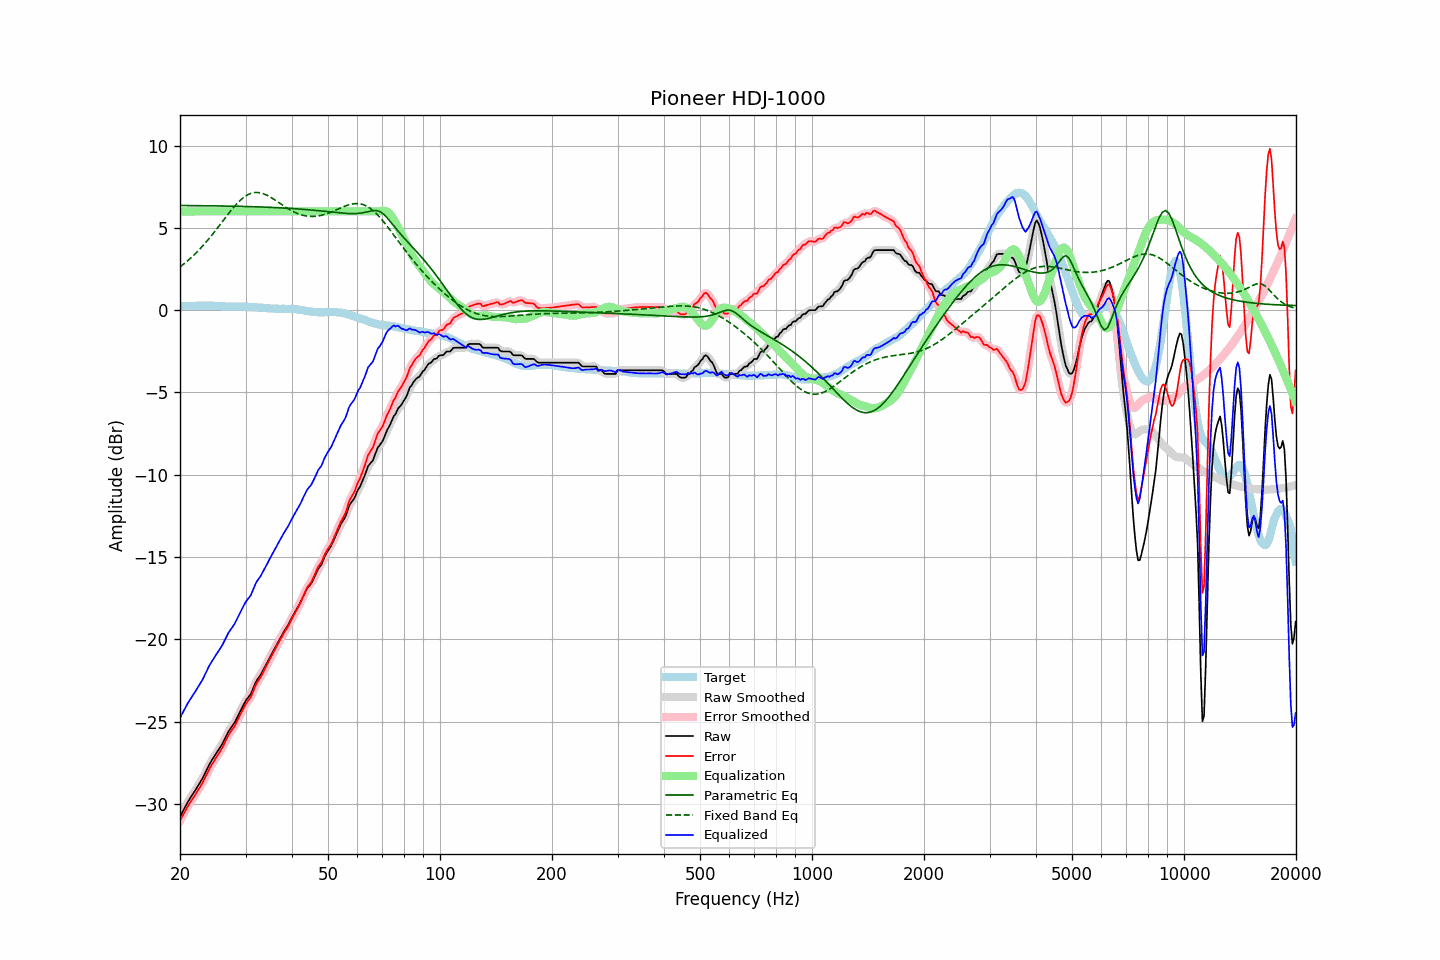

Values plotted in this chart, from the file beside it:
frequency, raw, error, smoothed, error_smoothed, equalization, parametric_eq, fixed_band_eq, equalized_raw, equalized_smoothed, target
20.00, -30.77, -31.02, -30.77, -31.02, 6.00, 6.36, 2.63, -24.77, -24.77, 0.25
20.20, -30.58, -30.83, -30.58, -30.83, 6.00, 6.36, 2.70, -24.58, -24.58, 0.25
20.40, -30.40, -30.65, -30.39, -30.64, 6.00, 6.36, 2.78, -24.40, -24.39, 0.25
20.61, -30.21, -30.47, -30.21, -30.46, 6.00, 6.36, 2.86, -24.21, -24.21, 0.26
20.81, -30.03, -30.29, -30.03, -30.28, 6.00, 6.36, 2.94, -24.03, -24.03, 0.26
21.02, -29.85, -30.11, -29.86, -30.12, 6.00, 6.36, 3.02, -23.85, -23.86, 0.26
21.23, -29.70, -29.96, -29.70, -29.96, 6.00, 6.35, 3.11, -23.70, -23.70, 0.26
21.44, -29.55, -29.81, -29.55, -29.81, 6.00, 6.35, 3.20, -23.55, -23.55, 0.27
21.66, -29.40, -29.67, -29.40, -29.66, 6.00, 6.35, 3.29, -23.40, -23.40, 0.27
21.87, -29.25, -29.51, -29.25, -29.51, 6.00, 6.35, 3.38, -23.25, -23.25, 0.27
22.09, -29.09, -29.35, -29.09, -29.36, 6.00, 6.35, 3.48, -23.09, -23.09, 0.26
22.31, -28.93, -29.20, -28.93, -29.20, 6.00, 6.35, 3.58, -22.93, -22.93, 0.27
22.54, -28.77, -29.04, -28.77, -29.04, 6.00, 6.35, 3.68, -22.77, -22.77, 0.26
22.76, -28.61, -28.88, -28.61, -28.88, 6.00, 6.35, 3.78, -22.61, -22.61, 0.27
22.99, -28.45, -28.72, -28.44, -28.71, 6.00, 6.35, 3.89, -22.45, -22.44, 0.27
23.22, -28.25, -28.52, -28.25, -28.53, 6.00, 6.35, 4.00, -22.25, -22.25, 0.27
23.45, -28.05, -28.32, -28.05, -28.32, 6.00, 6.34, 4.11, -22.05, -22.05, 0.27
23.69, -27.85, -28.12, -27.84, -28.12, 6.00, 6.34, 4.23, -21.85, -21.84, 0.27
23.92, -27.64, -27.92, -27.65, -27.92, 6.00, 6.34, 4.34, -21.64, -21.65, 0.28
24.16, -27.47, -27.74, -27.47, -27.75, 6.00, 6.34, 4.46, -21.47, -21.47, 0.27
24.40, -27.31, -27.58, -27.31, -27.58, 6.00, 6.34, 4.58, -21.31, -21.31, 0.27
24.65, -27.16, -27.43, -27.15, -27.42, 6.00, 6.34, 4.70, -21.16, -21.15, 0.27
24.89, -27.00, -27.26, -27.00, -27.26, 6.00, 6.34, 4.83, -21.00, -21.00, 0.26
25.14, -26.85, -27.11, -26.85, -27.10, 6.00, 6.33, 4.95, -20.85, -20.85, 0.26
25.39, -26.70, -26.94, -26.70, -26.95, 6.00, 6.33, 5.08, -20.70, -20.70, 0.25
25.65, -26.55, -26.80, -26.55, -26.80, 6.00, 6.33, 5.21, -20.55, -20.55, 0.25
25.91, -26.40, -26.64, -26.39, -26.63, 6.00, 6.33, 5.33, -20.40, -20.39, 0.24
26.16, -26.22, -26.45, -26.22, -26.45, 6.00, 6.33, 5.46, -20.22, -20.22, 0.24
26.43, -26.02, -26.25, -26.02, -26.25, 6.00, 6.33, 5.59, -20.02, -20.02, 0.23
26.69, -25.82, -26.04, -25.82, -26.05, 6.00, 6.32, 5.72, -19.82, -19.82, 0.22
26.96, -25.62, -25.85, -25.64, -25.86, 6.00, 6.32, 5.84, -19.62, -19.64, 0.22
27.23, -25.48, -25.70, -25.48, -25.70, 6.00, 6.32, 5.97, -19.48, -19.48, 0.22
27.50, -25.34, -25.55, -25.34, -25.56, 6.00, 6.32, 6.09, -19.34, -19.34, 0.21
27.77, -25.20, -25.41, -25.20, -25.41, 6.00, 6.32, 6.20, -19.20, -19.20, 0.21
28.05, -25.05, -25.27, -25.04, -25.25, 6.00, 6.32, 6.32, -19.05, -19.04, 0.22
28.33, -24.85, -25.07, -24.86, -25.07, 6.00, 6.31, 6.43, -18.85, -18.86, 0.22
28.62, -24.66, -24.88, -24.66, -24.88, 6.00, 6.31, 6.53, -18.66, -18.66, 0.22
28.90, -24.46, -24.68, -24.46, -24.68, 6.00, 6.31, 6.63, -18.46, -18.46, 0.22
29.19, -24.26, -24.48, -24.26, -24.48, 6.00, 6.31, 6.72, -18.26, -18.26, 0.22
29.48, -24.07, -24.28, -24.06, -24.28, 6.00, 6.30, 6.80, -18.07, -18.06, 0.21
29.78, -23.88, -24.10, -23.88, -24.09, 6.00, 6.30, 6.88, -17.88, -17.88, 0.21
30.08, -23.70, -23.91, -23.72, -23.92, 6.00, 6.30, 6.94, -17.70, -17.72, 0.20
30.38, -23.57, -23.77, -23.58, -23.78, 6.00, 6.30, 7.00, -17.57, -17.58, 0.20
30.68, -23.45, -23.65, -23.45, -23.65, 6.00, 6.29, 7.05, -17.45, -17.45, 0.20
30.99, -23.33, -23.52, -23.29, -23.49, 6.00, 6.29, 7.09, -17.33, -17.29, 0.19
31.30, -23.09, -23.28, -23.09, -23.28, 6.00, 6.29, 7.12, -17.09, -17.09, 0.19
31.61, -22.85, -23.03, -22.86, -23.04, 6.00, 6.28, 7.14, -16.85, -16.86, 0.18
31.93, -22.62, -22.80, -22.64, -22.81, 6.00, 6.28, 7.15, -16.62, -16.64, 0.17
32.24, -22.45, -22.61, -22.46, -22.62, 6.00, 6.28, 7.15, -16.45, -16.46, 0.16
32.57, -22.31, -22.46, -22.31, -22.46, 6.00, 6.27, 7.14, -16.31, -16.31, 0.15
32.89, -22.18, -22.33, -22.16, -22.31, 6.00, 6.27, 7.13, -16.18, -16.16, 0.15
33.22, -22.00, -22.15, -22.00, -22.14, 6.00, 6.27, 7.10, -16.00, -16.00, 0.15
33.55, -21.82, -21.95, -21.82, -21.96, 6.00, 6.26, 7.07, -15.82, -15.82, 0.14
33.89, -21.63, -21.75, -21.63, -21.76, 6.00, 6.26, 7.03, -15.63, -15.63, 0.12
34.23, -21.45, -21.57, -21.45, -21.56, 6.00, 6.26, 6.99, -15.45, -15.45, 0.12
34.57, -21.26, -21.37, -21.26, -21.37, 6.00, 6.25, 6.94, -15.26, -15.26, 0.11
34.92, -21.07, -21.18, -21.08, -21.18, 6.00, 6.25, 6.88, -15.07, -15.08, 0.11
35.27, -20.89, -21.00, -20.89, -21.00, 6.00, 6.24, 6.82, -14.89, -14.89, 0.11
35.62, -20.71, -20.81, -20.71, -20.81, 6.00, 6.24, 6.76, -14.71, -14.71, 0.10
35.97, -20.53, -20.62, -20.53, -20.62, 6.00, 6.23, 6.70, -14.53, -14.53, 0.09
... 635 more rows
